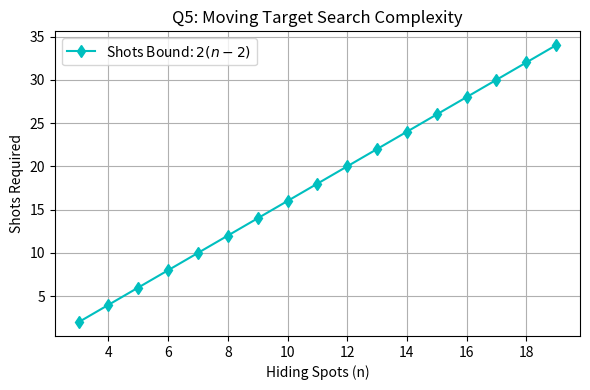

This chart was generated by the following Python code:
import matplotlib.pyplot as plt
import numpy as np

n = np.arange(3, 20)
shots = 2 * (n - 2)

plt.figure(figsize=(6, 4))
plt.plot(n, shots, 'c-d', label=r'Shots Bound: $2(n-2)$')
plt.title('Q5: Moving Target Search Complexity')
plt.xlabel('Hiding Spots (n)')
plt.ylabel('Shots Required')
plt.legend()
plt.grid(True)
plt.tight_layout()
plt.savefig('q5_graph.png', dpi=300)
